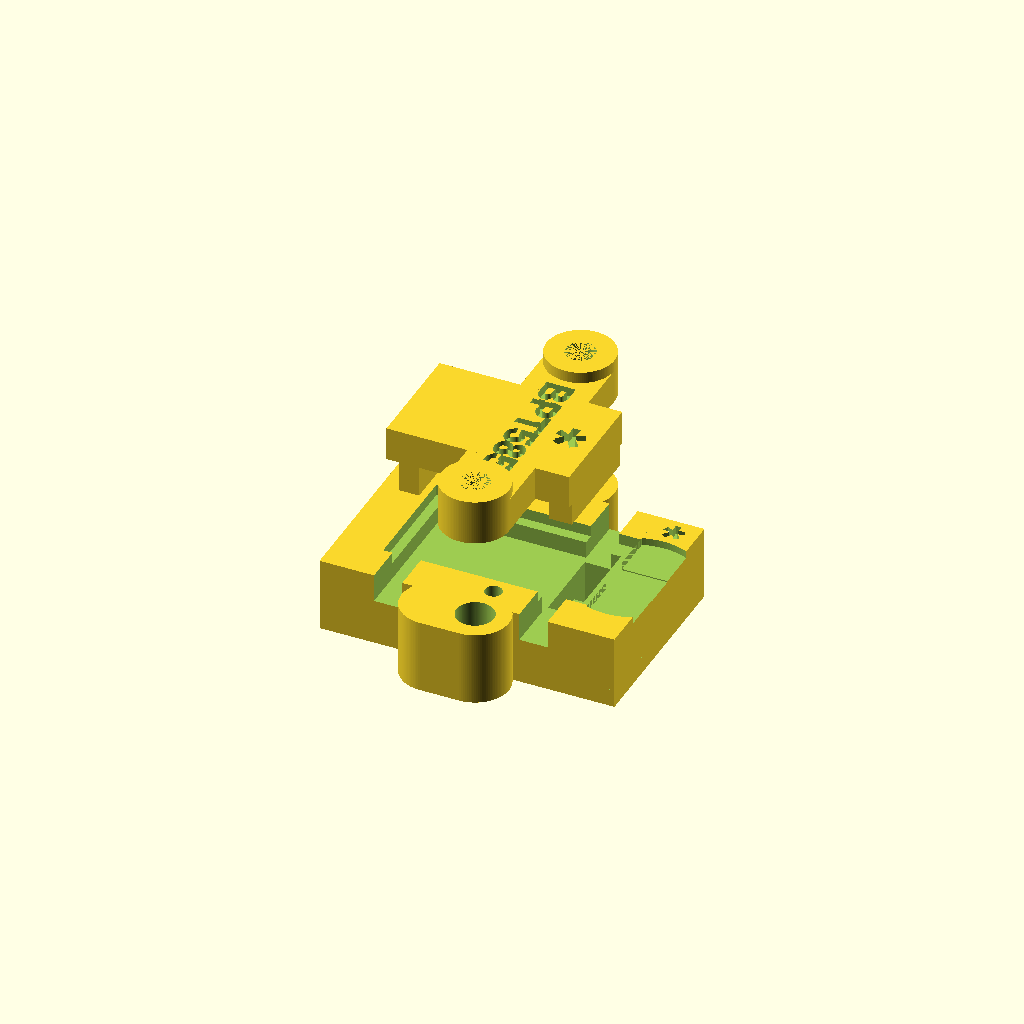
Cell 1: rendered with the file's own defaults.
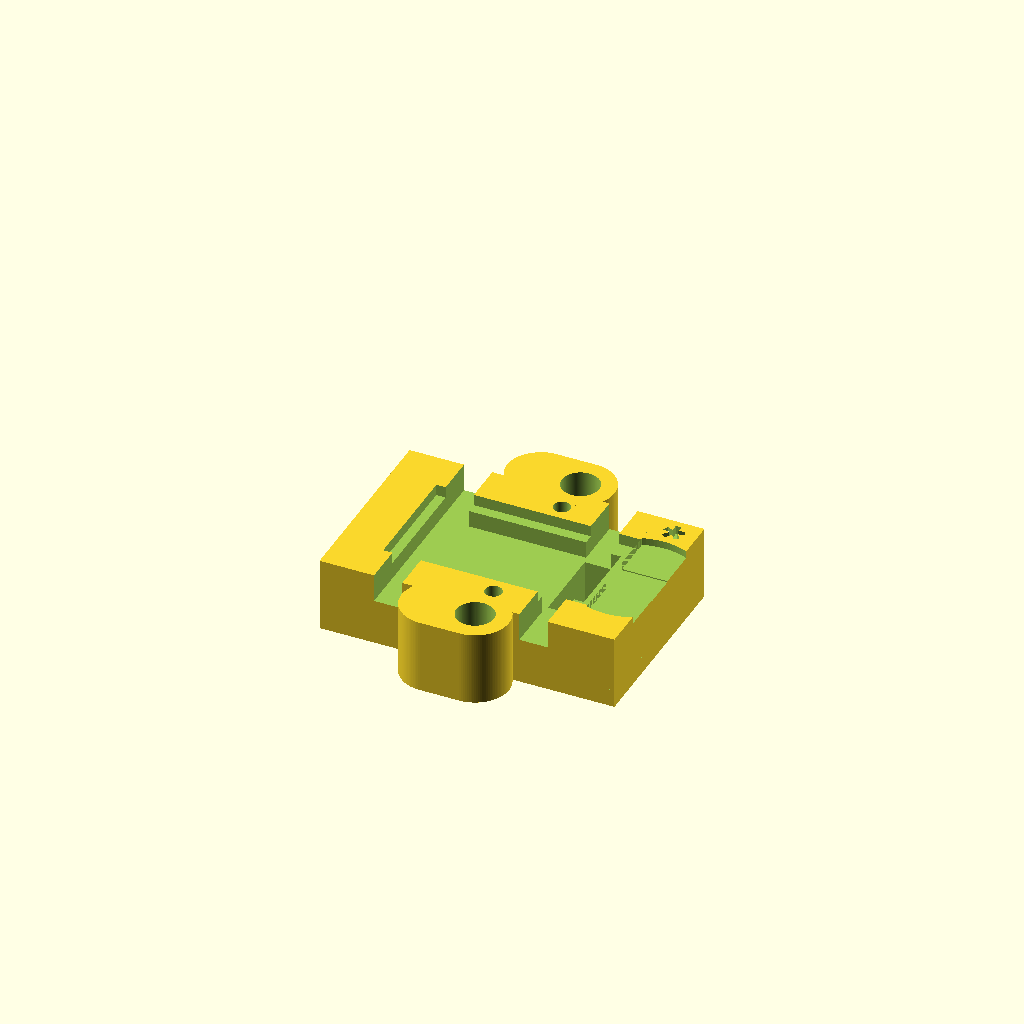
Cell 2 — makelid set to false, the other parameters unchanged.
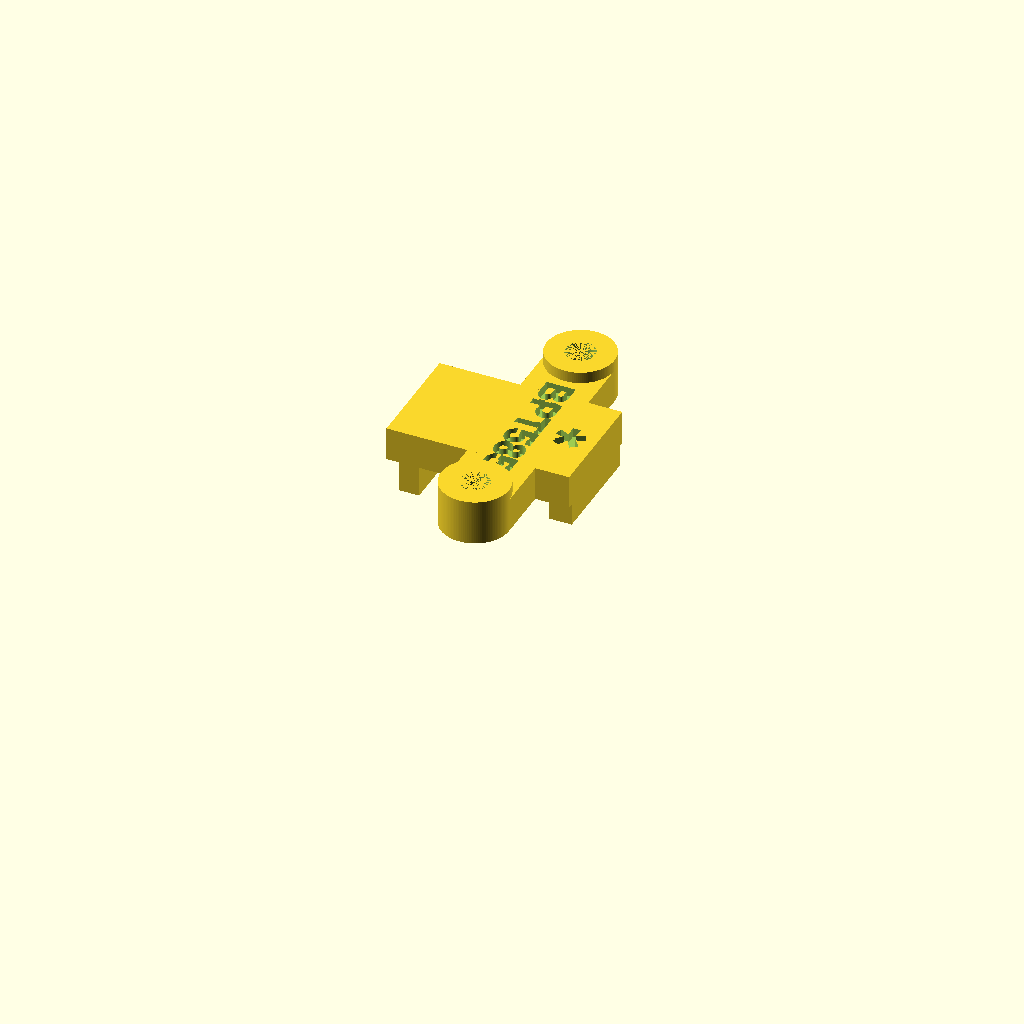
Cell 3 — makebase set to false, the other parameters unchanged.
All cells are drawn from one camera (rotation 55°, 0°, 25°, orthographic, colour scheme Cornfield), so only the parameter changes between them.
The OpenSCAD source (Mechanical/BitPresTagBMP585/BitPresTagBMP585.scad):
$fn = 120; // steps in generating circles

makelid = true;
makebase = true;
// Second lid, for testing a board before its coin cell is fitted: the
// pogo-end block reaches down to the board top instead of the cell. A standard
// part of every case (Mechanical/TAGCASE-PROCESS.md, step 6).
lid_no_battery = false;
makeassembly = false;  // base + lid in place, with the tag as simple solids
makechecks = false;    // interference volumes only; should render empty

// Imprinted in base and lid. Bold text at a printable size leaves room for six
// characters between the lid screw bosses, so this names the type only.
version_string = "BPT585";

// Fits BoardDesigns/Tags/BitPresTagBMP585 and BitPresTagBMP585-alternate,
// which share outline and placement. Derivations are in README.md. Brought up
// to the UIUCTag standard on 2026-10-14: no-battery lid, pocket merged into
// the pogo-end slot, recentred markers.
//
// All dimensions are millimeters. XY coordinates are board-centered with +x
// toward the pogo/battery end and +y up the screen; KiCad's y runs down, so
// case y = 108 - kicad_y and case x = kicad_x - 149. Z=0 is the board
// underside.
eps = 0.1;

// ---------------------------------------------------------------------------
// Board and manufacturing tolerances
// ---------------------------------------------------------------------------

board_nominal_len = 18;
board_nominal_width = 10;
board_thickness = 0.4;             // (general (thickness 0.4)) in the .kicad_pcb
board_corner_radius = 1.0;
board_sweep_height = 4.0;          // vertical clearance swept by the PCB

board_edge_clearance = 0.0015 * 25.4; // routing/board-fab tolerance per edge
board_len = board_nominal_len + board_edge_clearance * 2;
board_width = board_nominal_width + board_edge_clearance * 2;
board_top_z = board_thickness;

// Envelope of the B.Cu courtyards (U2, U302, Q501, C1-C4, C502, R2), from
// Mechanical/tools/board_geometry.py. The
// under-board pocket is this plus a clearance, so the ledges are as wide as
// the bottom-side parts allow rather than a fixed inset from the board edge.
bottom_parts_min = [-7.21, -3.95];
bottom_parts_max = [3.29, 3.92];
bottom_parts_height = 1.06;        // CC-12-4 (U2) is the tallest
bottom_parts_clearance = 0.2;
under_board_cut_depth = 1.5;


// J301-J304: 1.1 mm harness holes in the board corners.
corner_hole_x = [-7.57, 5.28];
corner_hole_y = 3.75;
corner_hole_radius = 0.55;

// ---------------------------------------------------------------------------
// Coin cell (J401)
// ---------------------------------------------------------------------------

// Cell centres as each cell sits when its tabs are soldered to the J401 pads.
// The feet end 5.9 mm (MS621F) and 8.05 mm (MS920SE-FL27E) from the cell
// centre, so the MS920 sits 2 mm further out. Both overhang the pogo-end
// board edge. Radii are the models' outer rims. Checked in FreeCAD with the
// real models by `make assembly`.
ms621_center = [8.8, 0];
ms621_radius = 3.68;
ms920_center = [10.83, 0];
ms920_radius = 5.14;
battery_radius_clearance = 0.4;
battery_cell_bottom_gap = 0.15;    // under-cell tab lifts the cell off the board
// Board top to the top of the MS920SE positive contact, which sets the lid
// height on this board: the MS920 body is 2.70 like the MS621, and its contact
// adds 0.15 (MS920SE-FL27E.STEP). The MS621 stack is 2.7.
battery_stack_height = 2.85;

// Beyond the board end the base keeps a shelf up to battery_stop_height, so
// the board edge has a positive stop across its full width. The under-cell tab
// leaves the board edge flat at board-top height, so the shelf is notched
// lower where the tabs cross it.
battery_stop_height = board_top_z - 0.05;
battery_tab_notch_halfwidth = 1.5; // tabs span y -0.75..1.25 (MS920), +-1 (MS621)
battery_tab_notch_height = board_top_z - 0.15;
battery_top_z = board_top_z + battery_stack_height;

// ---------------------------------------------------------------------------
// Pogo pins, posts, and alignment features
// ---------------------------------------------------------------------------

// 855 series: 6.27 free height, compressed by its 0.0275" (0.70) mid stroke.
pogo_pin_height_at_board = 6.27 - 0.7;
pogo_cutout_len = 3.2;
pogo_cutout_width = 7;
pogo_center = [6.4, 0.0];          // J201

post_center = [pogo_center[0] - 5.0, pogo_center[1]];
post_spacing = 20.0;
post_radius = 3.0;
insert_hole_radius = 1.65;         // press fit for 2-56 insert
screw_hole_radius = 1.3;           // clearance for 2-56 screw

// The (-5, +-6.5) pair is in both 6pin_tagpoints_new_offset and
// 6pin_tagpoints_double_screws, so it fits every base. The (-8.5, +-10) pair
// exists only on the double-screw (lipo) base.
alignment_pin_offset = [-5.0, 6.5];
lipo_alignment_pin_offset = [-8.5, 10];
enable_lipo_alignment_pins = false;
alignment_pin_radius = 0.75;       // press fit for 1/16" dowel

// ---------------------------------------------------------------------------
// Case dimensions
// ---------------------------------------------------------------------------

case_margin_len = 8.0;
case_margin_width = 7.0;
base_len = board_len + case_margin_len;
base_width = board_width + case_margin_width;
base_extra_height = 1;             // base top above the board underside
base_height = pogo_pin_height_at_board + base_extra_height;

// Each slot covers its corner holes, set so its -x edge sits just past the
// holes' -x edge: at the far end that keeps the end ledge wide, at the pogo
// end it keeps a support bar between the pocket and the slot.
harness_slot_width = 2.5;
harness_slot_margin = 0.1;
function harness_slot_x(hole_x) =
    hole_x - corner_hole_radius - harness_slot_margin + harness_slot_width / 2;

// The pocket runs on into the pogo-end harness slot. Stopping it at the B.Cu
// envelope (x 3.99) left a 1.14 x 1.5 mm free-standing bar between the pocket
// and the slot/pogo window that does not print well; nothing under the board
// needs it.
under_pocket_min = bottom_parts_min - [1, 1] * bottom_parts_clearance;
under_pocket_max = [harness_slot_x(corner_hole_x[1]),
                    bottom_parts_max[1] + bottom_parts_clearance];

// ---------------------------------------------------------------------------
// Lid dimensions
// ---------------------------------------------------------------------------

lid_preview_z = 10;
lid_body_height = 3;
lid_end_height = 4;

// The lid floats on its screws: the pogo-end block bears on the cell above
// the pogo pins and sets the lid height; the far block bears on the board.
// The lid stays at the previous BitPresTag lid's height (2.1 on a 2.7 stack),
// so the screws still reach; on the MS920's 2.85 stack that is a 1.95 drop.
lid_pogo_block_drop = 1.95;
lid_pogo_block_len = 2;
lid_pogo_block_width = board_width - 1;


// Stops short of the board by lid_far_block_gap so the pogo end always seats
// first; screw tension closes the gap. Kept inside the corner holes in y and
// clear of C7/C8 in x.
lid_far_block_gap = 0.2;
lid_far_block_drop = lid_pogo_block_drop + battery_stack_height - lid_far_block_gap;
lid_far_block_x = [-8.75, -7.0];
lid_far_block_width = 5.2;

// No-battery lid: with no cell to clear it sits lower, so both end blocks are
// short. The pogo-end block lands on the board top directly above J201; the
// far block is shorter by lid_far_block_gap so the pogo end still seats
// first. The drop is 2.6, not the standard lid's 2.1: at 2.1 the lid underside
// cleared U3 (BMP585, 1.96 tall) by 0.055 and the dowel tops by 0.095; 2.6
// gives ~0.55 to both (make assembly). The screws run 2.3 further into the
// (through) inserts. The pogo-end block is narrowed to stay
// 0.25 clear of the J301/J302 harness holes, which it would otherwise cover.
lid_nb_pogo_block_drop = 2.6;
lid_nb_far_block_drop = lid_nb_pogo_block_drop - lid_far_block_gap;
lid_nb_assembled_z = board_top_z + lid_nb_pogo_block_drop;
lid_nb_pogo_block_width = 2 * (corner_hole_y - corner_hole_radius - 0.25);

lid_body_x = [lid_far_block_x[0], pogo_center[0] + lid_pogo_block_len / 2];
lid_assembled_z = battery_top_z + lid_pogo_block_drop;

// ---------------------------------------------------------------------------
// Engraving
// ---------------------------------------------------------------------------

// Bold, larger and deeper than the earlier cases, whose text printed too thin.
text_font = "Liberation Sans:style=Bold";
text_grow = 0.05;                  // per-side stroke growth
text_size_base = 3;
text_size_lid = 2.6;
text_depth_base = 0.8;
text_depth_lid = 0.8;

base_text_pos = [-4.5, 0, -pogo_pin_height_at_board];
// The "*" pogo-end markers. The asterisk sits high in its em box (at size s
// it spans y -0.04s..+0.50s with valign="center"), so marker() recentres it on
// its real extent. Beyond the board end the battery relief reaches y 5.54, so
// the base marker is centred in the strip between that arc and the base edge
// (y 8.54), 0.54 clear of each and 1.1 from the end; the earlier size-3 marker
// ran to within 0.02 of the edge. The lid marker sits 0.9 in from the lid's
// pogo end and ~1 clear of the lid text. Positions are formulas so the
// rule carries to other boards.
marker_size_base = 3.5;            // glyph 1.99 x 1.92
marker_size_lid = 5;               // glyph 2.81 x 2.70
base_marker_pos = [base_len / 2 - 2.04,
                   (ms920_radius + battery_radius_clearance + base_width / 2) / 2,
                   base_extra_height];
lid_marker_pos = [pogo_center[0] + lid_pogo_block_len / 2 - 2.3, 0, lid_body_height];
lid_text_pos = [post_center[0], 0, lid_body_height];

// The no-battery lid keeps the version text and adds this label on the lid
// body, centred between the far block and the crossbar. A suffix on the
// version text does not fit: six bold characters already fill the crossbar.
lid_nb_text = "TEST";              // 9.08 x 2.66 at text_size_lid; lid body is 10.08 wide
lid_nb_text_pos = [(lid_far_block_x[0] + post_center[0] - post_radius) / 2, 0, lid_body_height];

// Extra base support added around the post bosses.
base_post_secondary_x = -3.5;
base_post_fill_x = -1.75;
base_post_fill_len = 3.5;
base_post_fill_width = 6;

// ---------------------------------------------------------------------------
// Helpers
// ---------------------------------------------------------------------------

module xy_centered_cube(size) {
    translate([0, 0, size[2] / 2]) cube(size, center=true);
}

module box_from(minxy, maxxy, z0, z1) {
    translate([minxy[0], minxy[1], z0])
        cube([maxxy[0] - minxy[0], maxxy[1] - minxy[1], z1 - z0]);
}

module mirrored_y(y) {
    for (side = [-1, 1]) {
        translate([0, side * y, 0]) children();
    }
}

module at_post_center() {
    translate([post_center[0], post_center[1], 0]) children();
}

module rounded_rect_2d(size, radius) {
    hull() {
        for (x = [-1, 1], y = [-1, 1]) {
            translate([
                x * (size[0] / 2 - radius),
                y * (size[1] / 2 - radius)
            ])
                circle(r=radius);
        }
    }
}

module marker(size, depth) {
    linear_extrude(depth + eps)
        translate([0, -0.229 * size])
            text(text="*", size=size, font=text_font, halign="center", valign="center");
}

module engraved_text(s, size, depth) {
    rotate([0, 0, -90])
        linear_extrude(depth + eps)
            offset(delta=text_grow)
                text(text=s, size=size, font=text_font,
                     halign="center", valign="center");
}

// ---------------------------------------------------------------------------
// Board volume
// ---------------------------------------------------------------------------

module board_clearance_volume() {
    linear_extrude(height=board_sweep_height, convexity=10)
        square([board_len, board_width], center=true);
}

// ---------------------------------------------------------------------------
// Shared post geometry
// ---------------------------------------------------------------------------

module crossbar_solid(height, end_height) {
    at_post_center() {
        xy_centered_cube([2 * post_radius, post_spacing, height]);
        mirrored_y(post_spacing / 2)
            cylinder(r=post_radius, h=end_height);
    }
}

module crossbar_with_holes(height, end_height, hole_radius) {
    difference() {
        crossbar_solid(height, end_height);
        post_holes(hole_radius, end_height);
    }
}

module reinforced_base_crossbar(height) {
    at_post_center() {
        mirrored_y(post_spacing / 2) {
            cylinder(r=post_radius, h=height);
            translate([base_post_secondary_x, 0, 0])
                cylinder(r=post_radius, h=height);
            translate([base_post_fill_x, 0, 0])
                xy_centered_cube([base_post_fill_len, base_post_fill_width, height]);
        }
    }
}

module post_holes(radius, height) {
    at_post_center()
        mirrored_y(post_spacing / 2)
            cylinder(r=radius, h=height);
}

// ---------------------------------------------------------------------------
// Base
// ---------------------------------------------------------------------------

module base_solid() {
    translate([0, 0, -pogo_pin_height_at_board]) {
        xy_centered_cube([base_len, base_width, base_height]);
        reinforced_base_crossbar(base_height);
    }
}

module under_board_pocket() {
    box_from(under_pocket_min, under_pocket_max,
             -under_board_cut_depth, board_sweep_height);
}

module harness_slots() {
    for (hx = corner_hole_x)
        translate([harness_slot_x(hx), 0, -under_board_cut_depth])
            xy_centered_cube([harness_slot_width, base_width + eps,
                              board_sweep_height + under_board_cut_depth]);
}

module pogo_pin_cutout() {
    translate([pogo_center[0], pogo_center[1], -pogo_pin_height_at_board - eps])
        xy_centered_cube([pogo_cutout_len, pogo_cutout_width, pogo_pin_height_at_board + 4.0]);
}

module alignment_pin_pair(offset) {
    translate([
        pogo_center[0] + offset[0],
        pogo_center[1],
        -pogo_pin_height_at_board - eps
    ])
        mirrored_y(offset[1])
            cylinder(r=alignment_pin_radius, h=base_height + 2 * eps);
}

module alignment_pin_holes() {
    alignment_pin_pair(alignment_pin_offset);
    if (enable_lipo_alignment_pins)
        alignment_pin_pair(lipo_alignment_pin_offset);
}

module base_insert_holes() {
    translate([0, 0, -pogo_pin_height_at_board - eps])
        post_holes(insert_hole_radius, base_height + 2 * eps);
}

// Hull over both cells, beyond the board end only: over the board the
// clearance volume already opens the space, and both cells are narrower than
// the board there.
module battery_relief() {
    intersection() {
        translate([0, 0, battery_stop_height])
            linear_extrude(board_sweep_height)
                hull() {
                    translate(ms621_center) circle(r=ms621_radius + battery_radius_clearance);
                    translate(ms920_center) circle(r=ms920_radius + battery_radius_clearance);
                }
        translate([board_len / 2, -base_width, -board_sweep_height])
            cube([base_len, 2 * base_width, 3 * board_sweep_height]);
    }
    translate([board_len / 2 - eps, -battery_tab_notch_halfwidth, battery_tab_notch_height])
        cube([base_len, 2 * battery_tab_notch_halfwidth, board_sweep_height]);
}

module base_engraving() {
    // Underside, mirrored so it reads from below.
    translate(base_text_pos - [0, 0, eps])
        mirror([1, 0, 0])
            engraved_text(version_string, text_size_base, text_depth_base);

    // Top face at the pogo/battery end.
    translate(base_marker_pos - [0, 0, text_depth_base])
        marker(marker_size_base, text_depth_base);
}

module base_cutouts() {
    under_board_pocket();
    harness_slots();
    pogo_pin_cutout();
    alignment_pin_holes();
    base_insert_holes();
    battery_relief();
    base_engraving();
    board_clearance_volume();
}

module makeBase() {
    difference() {
        base_solid();
        base_cutouts();
    }
}

// ---------------------------------------------------------------------------
// Lid (lid coordinates: z=0 is the lid underside)
// ---------------------------------------------------------------------------

module lid_solid(nb) {
    crossbar_with_holes(lid_body_height, lid_end_height, screw_hole_radius);

    // Bears on the board at the end away from the battery.
    box_from([lid_far_block_x[0], -lid_far_block_width / 2],
             [lid_far_block_x[1],  lid_far_block_width / 2],
             -(nb ? lid_nb_far_block_drop : lid_far_block_drop), lid_body_height);

    // Bears on the cell above the pogo pins -- or, on the no-battery lid, on
    // the board itself.
    drop = nb ? lid_nb_pogo_block_drop : lid_pogo_block_drop;
    width = nb ? lid_nb_pogo_block_width : lid_pogo_block_width;
    translate([pogo_center[0], pogo_center[1], -drop])
        xy_centered_cube([lid_pogo_block_len, width, drop + lid_body_height]);

    box_from([lid_body_x[0], -board_width / 2],
             [lid_body_x[1],  board_width / 2],
             0, lid_body_height);
}

module lid_engraving(nb) {
    translate(lid_text_pos - [0, 0, text_depth_lid])
        engraved_text(version_string, text_size_lid, text_depth_lid);

    if (nb)
        translate(lid_nb_text_pos - [0, 0, text_depth_lid])
            engraved_text(lid_nb_text, text_size_lid, text_depth_lid);

    translate(lid_marker_pos - [0, 0, text_depth_lid])
        marker(marker_size_lid, text_depth_lid);
}

module makeLid(nb=lid_no_battery) {
    difference() {
        lid_solid(nb);
        lid_engraving(nb);
    }
}

// ---------------------------------------------------------------------------
// Tag, for assembly preview and interference checks
// ---------------------------------------------------------------------------

// F.Cu courtyards (case coordinates) and body heights above the board top.
top_parts = [
    // [min, max, height]
    [[-1.72, -0.67], [1.98, 3.13], 1.96],  // U3 BMP585
    [[-0.53, -3.96], [2.27, -0.76], 0.44], // U1 flash
    [[-3.29, -3.94], [-0.79, -1.74], 0.60], // U501 RV-3028
    [[-5.81, -0.17], [-4.83, 2.27], 0.80], // C6 0603
    [[-5.46, 2.79], [-3.94, 3.46], 0.50],  // C404
    [[2.36, -3.97], [3.30, -2.11], 0.50],  // D401
    [[-6.75, 0.32], [-6.05, 1.72], 0.30],  // C7
    [[-6.67, -2.26], [-5.97, -0.86], 0.30], // C8
    [[-4.07, -3.71], [-0.74, 2.10], 0.30]  // R1, C5, C501, C503, C504
];

module tag_board() {
    linear_extrude(board_thickness)
        difference() {
            rounded_rect_2d([board_nominal_len, board_nominal_width], board_corner_radius);
            for (hx = corner_hole_x) mirrored_y(corner_hole_y)
                translate([hx, 0]) circle(r=corner_hole_radius);
        }
    box_from(bottom_parts_min, bottom_parts_max, -bottom_parts_height, 0);
    for (p = top_parts)
        box_from(p[0], p[1], board_top_z, board_top_z + p[2]);
}

module tag_battery(center, radius) {
    translate([center[0], center[1], board_top_z + battery_cell_bottom_gap])
        cylinder(r=radius, h=battery_stack_height - battery_cell_bottom_gap);
    // Under-cell tab, flat at board-top height, out past the board edge.
    translate([0, -1.25, board_top_z])
        cube([center[0], 2.5, battery_cell_bottom_gap]);
}

module tag() {
    tag_board();
    tag_battery(ms621_center, ms621_radius);
    tag_battery(ms920_center, ms920_radius);
}

// The standard lid sits on the cell; the no-battery one, a cell stack lower,
// with its pogo-end block on the board top.
module lid_in_place(nb=lid_no_battery) {
    translate([0, 0, nb ? lid_nb_assembled_z : lid_assembled_z]) makeLid(nb);
}

// ---------------------------------------------------------------------------
// Output
// ---------------------------------------------------------------------------

if (makechecks) {
    // Each of these must be empty.
    intersection() { makeBase(); tag(); }
    intersection() { lid_in_place(false); tag_board(); }
    intersection() { lid_in_place(false); makeBase(); }
    intersection() { lid_in_place(true); tag_board(); }
    intersection() { lid_in_place(true); makeBase(); }
} else if (makeassembly) {
    makeBase();
    lid_in_place();
    %tag();
} else {
    if (makebase) makeBase();
    if (makelid) translate([0, 0, lid_preview_z]) makeLid();
}
Customizer parameters (derived from the source; name, type, default, range or options):
makelid: bool, default true
makebase: bool, default true
lid_no_battery: bool, default false
makeassembly: bool, default false
makechecks: bool, default false
version_string: string, default "BPT585"
eps: number, default 0.1
board_nominal_len: number, default 18
board_nominal_width: number, default 10
board_thickness: number, default 0.4
board_corner_radius: number, default 1
board_sweep_height: number, default 4
bottom_parts_min: vector, default [-7.21, -3.95]
bottom_parts_max: vector, default [3.29, 3.92]
bottom_parts_height: number, default 1.06
bottom_parts_clearance: number, default 0.2
under_board_cut_depth: number, default 1.5
corner_hole_x: vector, default [-7.57, 5.28]
corner_hole_y: number, default 3.75
corner_hole_radius: number, default 0.55
ms621_center: vector, default [8.8, 0]
ms621_radius: number, default 3.68
ms920_center: vector, default [10.83, 0]
ms920_radius: number, default 5.14
battery_radius_clearance: number, default 0.4
battery_cell_bottom_gap: number, default 0.15
battery_stack_height: number, default 2.85
battery_tab_notch_halfwidth: number, default 1.5
pogo_cutout_len: number, default 3.2
pogo_cutout_width: number, default 7
pogo_center: vector, default [6.4, 0]
post_spacing: number, default 20
post_radius: number, default 3
insert_hole_radius: number, default 1.65
screw_hole_radius: number, default 1.3
alignment_pin_offset: vector, default [-5, 6.5]
lipo_alignment_pin_offset: vector, default [-8.5, 10]
enable_lipo_alignment_pins: bool, default false
alignment_pin_radius: number, default 0.75
case_margin_len: number, default 8
case_margin_width: number, default 7
base_extra_height: number, default 1
harness_slot_width: number, default 2.5
harness_slot_margin: number, default 0.1
